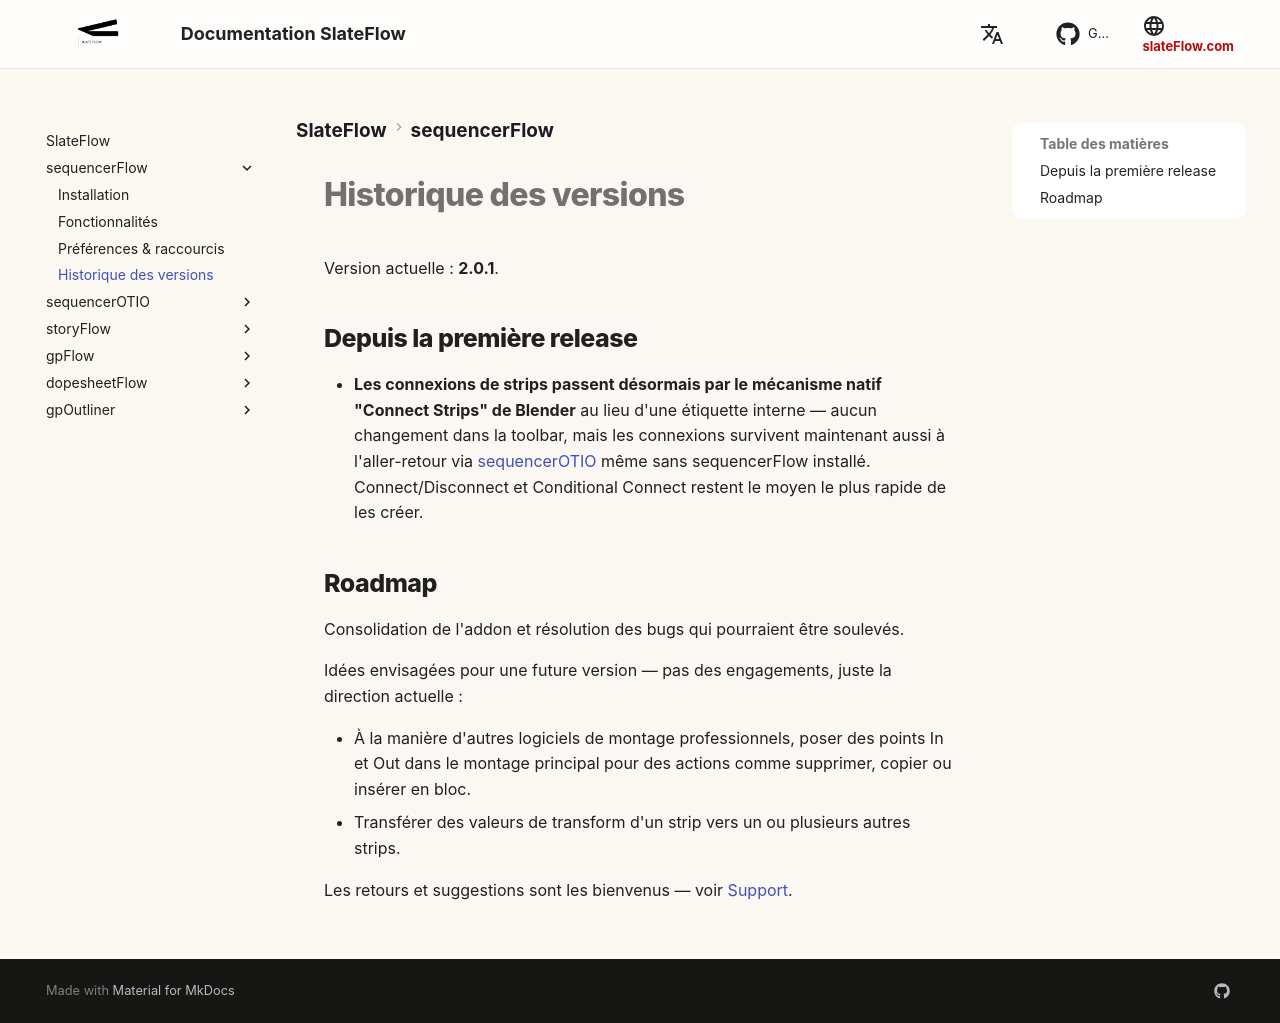

repository: oylbis/slateflow-docs · page: fr/sequencerFlow/changelog/index.html · generator: mkdocs

# Historique des versions

Version actuelle : **2.0.1**.

## Depuis la première release

- **Les connexions de strips passent désormais par le mécanisme natif
  "Connect Strips" de Blender** au lieu d'une étiquette interne — aucun
  changement dans la toolbar, mais les connexions survivent maintenant
  aussi à l'aller-retour via [sequencerOTIO](../sequencerOTIO/index.md)
  même sans sequencerFlow installé. Connect/Disconnect et Conditional
  Connect restent le moyen le plus rapide de les créer.

## Roadmap

Consolidation de l'addon et résolution des bugs qui pourraient être soulevés.

Idées envisagées pour une future version — pas des engagements, juste la
direction actuelle :

  - À la manière d'autres logiciels de montage professionnels, poser des points In et Out dans le montage principal pour des actions comme supprimer, copier ou insérer en bloc.
  - Transférer des valeurs de transform d'un strip vers un ou plusieurs autres strips.

Les retours et suggestions sont les bienvenus — voir
[Support](index.md#support).
